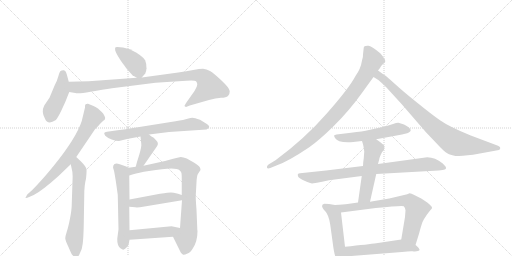
t = 0.00 s
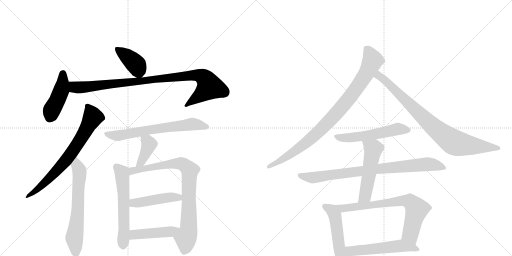
t = 2.90 s
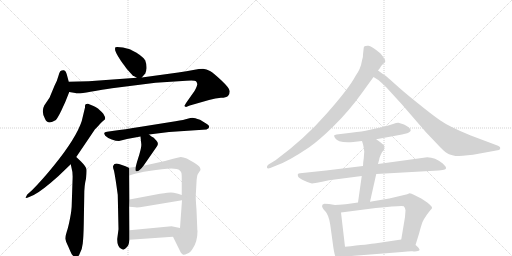
t = 5.80 s
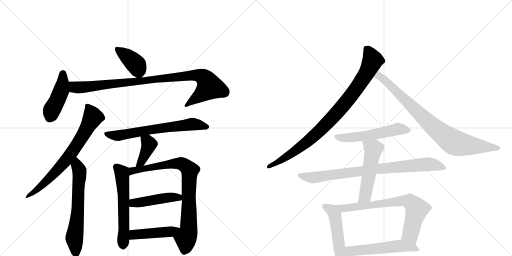
t = 8.70 s
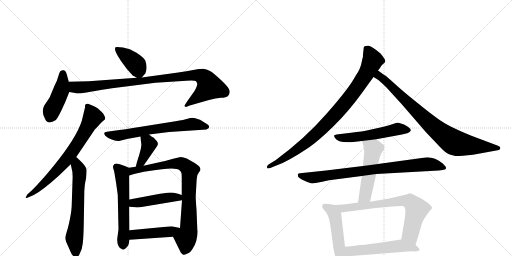
t = 11.61 s
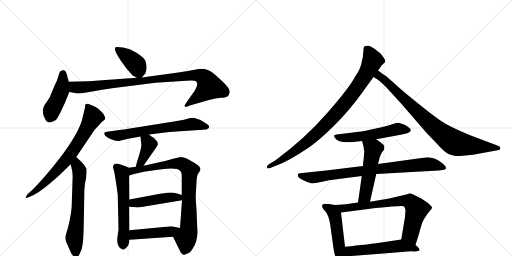
t = 14.51 s

The animated SVG that drew these frames (rendered in a browser with its animation timeline set to each time). Animation: 19 CSS @keyframes rules; one cycle of 14.51 s.

<svg version="1.1" viewBox="0 0 2048 1024" xmlns="http://www.w3.org/2000/svg">
  <g stroke="lightgray" stroke-dasharray="1,1" stroke-width="1" transform="scale(4, 4)">
    <line x1="0" y1="0" x2="256" y2="256"></line>
    <line x1="256" y1="0" x2="0" y2="256"></line>
    <line x1="128" y1="0" x2="128" y2="256"></line>
    <line x1="0" y1="128" x2="256" y2="128"></line>
    <line x1="256" y1="0" x2="512" y2="256"></line>
    <line x1="512" y1="0" x2="256" y2="256"></line>
    <line x1="384" y1="0" x2="384" y2="256"></line>
    <line x1="256" y1="128" x2="512" y2="128"></line>
  </g>
<g transform="scale(1, -1) translate(0, -850)">
   <style type="text/css">
    @keyframes keyframes0 {
      from {
       stroke: black;
       stroke-dashoffset: 398;
       stroke-width: 128;
       }
       56% {
       animation-timing-function: step-end;
       stroke: black;
       stroke-dashoffset: 0;
       stroke-width: 128;
       }
       to {
       stroke: black;
       stroke-width: 1024;
       }
       }
       #make-me-a-hanzi-animation-0 {
         animation: keyframes0 0.573893s both;
         animation-delay: 0.000000s;
         animation-timing-function: linear;
       }
    @keyframes keyframes1 {
      from {
       stroke: black;
       stroke-dashoffset: 442;
       stroke-width: 128;
       }
       59% {
       animation-timing-function: step-end;
       stroke: black;
       stroke-dashoffset: 0;
       stroke-width: 128;
       }
       to {
       stroke: black;
       stroke-width: 1024;
       }
       }
       #make-me-a-hanzi-animation-1 {
         animation: keyframes1 0.609701s both;
         animation-delay: 0.573893s;
         animation-timing-function: linear;
       }
    @keyframes keyframes2 {
      from {
       stroke: black;
       stroke-dashoffset: 964;
       stroke-width: 128;
       }
       76% {
       animation-timing-function: step-end;
       stroke: black;
       stroke-dashoffset: 0;
       stroke-width: 128;
       }
       to {
       stroke: black;
       stroke-width: 1024;
       }
       }
       #make-me-a-hanzi-animation-2 {
         animation: keyframes2 1.034505s both;
         animation-delay: 1.183594s;
         animation-timing-function: linear;
       }
    @keyframes keyframes3 {
      from {
       stroke: black;
       stroke-dashoffset: 717;
       stroke-width: 128;
       }
       70% {
       animation-timing-function: step-end;
       stroke: black;
       stroke-dashoffset: 0;
       stroke-width: 128;
       }
       to {
       stroke: black;
       stroke-width: 1024;
       }
       }
       #make-me-a-hanzi-animation-3 {
         animation: keyframes3 0.833496s both;
         animation-delay: 2.218099s;
         animation-timing-function: linear;
       }
    @keyframes keyframes4 {
      from {
       stroke: black;
       stroke-dashoffset: 635;
       stroke-width: 128;
       }
       67% {
       animation-timing-function: step-end;
       stroke: black;
       stroke-dashoffset: 0;
       stroke-width: 128;
       }
       to {
       stroke: black;
       stroke-width: 1024;
       }
       }
       #make-me-a-hanzi-animation-4 {
         animation: keyframes4 0.766764s both;
         animation-delay: 3.051595s;
         animation-timing-function: linear;
       }
    @keyframes keyframes5 {
      from {
       stroke: black;
       stroke-dashoffset: 662;
       stroke-width: 128;
       }
       68% {
       animation-timing-function: step-end;
       stroke: black;
       stroke-dashoffset: 0;
       stroke-width: 128;
       }
       to {
       stroke: black;
       stroke-width: 1024;
       }
       }
       #make-me-a-hanzi-animation-5 {
         animation: keyframes5 0.788737s both;
         animation-delay: 3.818359s;
         animation-timing-function: linear;
       }
    @keyframes keyframes6 {
      from {
       stroke: black;
       stroke-dashoffset: 391;
       stroke-width: 128;
       }
       56% {
       animation-timing-function: step-end;
       stroke: black;
       stroke-dashoffset: 0;
       stroke-width: 128;
       }
       to {
       stroke: black;
       stroke-width: 1024;
       }
       }
       #make-me-a-hanzi-animation-6 {
         animation: keyframes6 0.568197s both;
         animation-delay: 4.607096s;
         animation-timing-function: linear;
       }
    @keyframes keyframes7 {
      from {
       stroke: black;
       stroke-dashoffset: 580;
       stroke-width: 128;
       }
       65% {
       animation-timing-function: step-end;
       stroke: black;
       stroke-dashoffset: 0;
       stroke-width: 128;
       }
       to {
       stroke: black;
       stroke-width: 1024;
       }
       }
       #make-me-a-hanzi-animation-7 {
         animation: keyframes7 0.722005s both;
         animation-delay: 5.175293s;
         animation-timing-function: linear;
       }
    @keyframes keyframes8 {
      from {
       stroke: black;
       stroke-dashoffset: 840;
       stroke-width: 128;
       }
       73% {
       animation-timing-function: step-end;
       stroke: black;
       stroke-dashoffset: 0;
       stroke-width: 128;
       }
       to {
       stroke: black;
       stroke-width: 1024;
       }
       }
       #make-me-a-hanzi-animation-8 {
         animation: keyframes8 0.933594s both;
         animation-delay: 5.897298s;
         animation-timing-function: linear;
       }
    @keyframes keyframes9 {
      from {
       stroke: black;
       stroke-dashoffset: 459;
       stroke-width: 128;
       }
       60% {
       animation-timing-function: step-end;
       stroke: black;
       stroke-dashoffset: 0;
       stroke-width: 128;
       }
       to {
       stroke: black;
       stroke-width: 1024;
       }
       }
       #make-me-a-hanzi-animation-9 {
         animation: keyframes9 0.623535s both;
         animation-delay: 6.830892s;
         animation-timing-function: linear;
       }
    @keyframes keyframes10 {
      from {
       stroke: black;
       stroke-dashoffset: 451;
       stroke-width: 128;
       }
       59% {
       animation-timing-function: step-end;
       stroke: black;
       stroke-dashoffset: 0;
       stroke-width: 128;
       }
       to {
       stroke: black;
       stroke-width: 1024;
       }
       }
       #make-me-a-hanzi-animation-10 {
         animation: keyframes10 0.617025s both;
         animation-delay: 7.454427s;
         animation-timing-function: linear;
       }
    @keyframes keyframes11 {
      from {
       stroke: black;
       stroke-dashoffset: 914;
       stroke-width: 128;
       }
       75% {
       animation-timing-function: step-end;
       stroke: black;
       stroke-dashoffset: 0;
       stroke-width: 128;
       }
       to {
       stroke: black;
       stroke-width: 1024;
       }
       }
       #make-me-a-hanzi-animation-11 {
         animation: keyframes11 0.993815s both;
         animation-delay: 8.071452s;
         animation-timing-function: linear;
       }
    @keyframes keyframes12 {
      from {
       stroke: black;
       stroke-dashoffset: 848;
       stroke-width: 128;
       }
       73% {
       animation-timing-function: step-end;
       stroke: black;
       stroke-dashoffset: 0;
       stroke-width: 128;
       }
       to {
       stroke: black;
       stroke-width: 1024;
       }
       }
       #make-me-a-hanzi-animation-12 {
         animation: keyframes12 0.940104s both;
         animation-delay: 9.065267s;
         animation-timing-function: linear;
       }
    @keyframes keyframes13 {
      from {
       stroke: black;
       stroke-dashoffset: 552;
       stroke-width: 128;
       }
       64% {
       animation-timing-function: step-end;
       stroke: black;
       stroke-dashoffset: 0;
       stroke-width: 128;
       }
       to {
       stroke: black;
       stroke-width: 1024;
       }
       }
       #make-me-a-hanzi-animation-13 {
         animation: keyframes13 0.699219s both;
         animation-delay: 10.005371s;
         animation-timing-function: linear;
       }
    @keyframes keyframes14 {
      from {
       stroke: black;
       stroke-dashoffset: 841;
       stroke-width: 128;
       }
       73% {
       animation-timing-function: step-end;
       stroke: black;
       stroke-dashoffset: 0;
       stroke-width: 128;
       }
       to {
       stroke: black;
       stroke-width: 1024;
       }
       }
       #make-me-a-hanzi-animation-14 {
         animation: keyframes14 0.934408s both;
         animation-delay: 10.704590s;
         animation-timing-function: linear;
       }
    @keyframes keyframes15 {
      from {
       stroke: black;
       stroke-dashoffset: 522;
       stroke-width: 128;
       }
       63% {
       animation-timing-function: step-end;
       stroke: black;
       stroke-dashoffset: 0;
       stroke-width: 128;
       }
       to {
       stroke: black;
       stroke-width: 1024;
       }
       }
       #make-me-a-hanzi-animation-15 {
         animation: keyframes15 0.674805s both;
         animation-delay: 11.638997s;
         animation-timing-function: linear;
       }
    @keyframes keyframes16 {
      from {
       stroke: black;
       stroke-dashoffset: 489;
       stroke-width: 128;
       }
       61% {
       animation-timing-function: step-end;
       stroke: black;
       stroke-dashoffset: 0;
       stroke-width: 128;
       }
       to {
       stroke: black;
       stroke-width: 1024;
       }
       }
       #make-me-a-hanzi-animation-16 {
         animation: keyframes16 0.647949s both;
         animation-delay: 12.313802s;
         animation-timing-function: linear;
       }
    @keyframes keyframes17 {
      from {
       stroke: black;
       stroke-dashoffset: 735;
       stroke-width: 128;
       }
       71% {
       animation-timing-function: step-end;
       stroke: black;
       stroke-dashoffset: 0;
       stroke-width: 128;
       }
       to {
       stroke: black;
       stroke-width: 1024;
       }
       }
       #make-me-a-hanzi-animation-17 {
         animation: keyframes17 0.848145s both;
         animation-delay: 12.961751s;
         animation-timing-function: linear;
       }
    @keyframes keyframes18 {
      from {
       stroke: black;
       stroke-dashoffset: 547;
       stroke-width: 128;
       }
       64% {
       animation-timing-function: step-end;
       stroke: black;
       stroke-dashoffset: 0;
       stroke-width: 128;
       }
       to {
       stroke: black;
       stroke-width: 1024;
       }
       }
       #make-me-a-hanzi-animation-18 {
         animation: keyframes18 0.695150s both;
         animation-delay: 13.809896s;
         animation-timing-function: linear;
       }
</style>
<path d="M 567 540 L 581 556 Q 585 562 586 577 Q 587 592 581 608 Q 574 621 546 639 Q 519 656 492 660 Q 466 663 462 661 Q 459 658 461 648 Q 463 638 484 606 Q 506 573 530 549 L 547 539 C 560 532 560 532 567 540 Z" fill="lightgray"></path> 
<path d="M 275 523 L 268 549 Q 267 554 263 563 Q 259 571 253 569 Q 246 569 241 565 Q 237 560 233 544 Q 229 528 218 507 L 198 459 L 177 428 Q 164 403 180 375 Q 186 360 199 360 Q 209 362 222 369 Q 229 374 245 407 Q 261 439 277 482 L 275 523 Z" fill="lightgray"></path> 
<path d="M 355 525 L 275 523 C 245 522 247 487 277 482 L 301 478 Q 312 474 362 483 Q 412 492 448 497 L 622 519 L 745 527 Q 780 529 784 525 Q 788 521 789 514 Q 790 507 778 486 L 747 442 Q 738 428 738 426 Q 739 424 744 422 L 759 428 L 836 450 Q 863 458 884 459 Q 905 459 912 466 Q 919 473 919 485 Q 919 497 886 528 Q 854 558 840 566 Q 826 574 812 575 Q 798 575 773 570 Q 748 565 713 560 L 567 540 L 547 539 L 355 525 Z" fill="lightgray"></path> 
<path d="M 340 427 L 340 420 L 327 366 Q 305 298 215 187 Q 167 128 129 90 L 109 72 L 102 59 Q 102 56 119 63 L 135 70 Q 167 86 233 145 L 283 193 L 305 222 L 380 333 L 392 345 Q 407 362 412 366 Q 418 370 420 373 Q 422 381 418 386 Q 414 396 407 402 L 396 412 Q 392 417 374 426 L 352 435 Q 340 436 340 427 Z" fill="lightgray"></path> 
<path d="M 283 193 L 287 174 Q 292 161 290 125 L 287 34 Q 287 11 280 -24 Q 273 -60 267 -77 Q 261 -95 261 -104 Q 262 -113 273 -136 Q 280 -153 287 -167 Q 305 -190 317 -169 Q 329 -149 331 -124 Q 334 -99 335 -47 L 337 68 Q 337 109 344 135 Q 347 161 346 172 Q 345 183 324 204 L 305 222 C 283 243 277 222 283 193 Z" fill="lightgray"></path> 
<path d="M 596 312 L 676 322 L 826 332 Q 846 341 829 353 Q 821 359 800 371 Q 778 379 770 379 Q 763 379 750 375 Q 738 371 702 365 L 564 343 Q 496 332 456 327 L 428 323 Q 418 321 417 318 Q 416 315 421 307 Q 430 298 447 292 Q 464 286 476 286 L 508 294 L 562 304 L 596 312 Z" fill="lightgray"></path> 
<path d="M 574 187 L 628 265 Q 636 277 626 287 L 615 299 Q 606 303 596 312 C 573 332 559 334 562 304 L 565 275 Q 567 265 557 231 Q 547 200 543 183 C 536 154 557 162 574 187 Z" fill="lightgray"></path> 
<path d="M 515 179 L 502 185 L 479 193 Q 458 201 453 187 Q 450 182 456 167 Q 461 144 471 71 L 474 -67 L 469 -105 Q 468 -134 483 -144 Q 491 -150 495 -148 Q 500 -147 507 -139 Q 514 -131 515 -125 L 518 -109 L 518 -71 L 517 23 L 518 52 L 517 148 C 517 178 517 178 515 179 Z" fill="lightgray"></path> 
<path d="M 789 -62 L 786 11 Q 782 64 783 68 L 786 121 Q 787 144 791 153 L 802 170 Q 802 176 799 181 Q 797 186 777 199 L 747 216 Q 733 222 723 222 Q 704 219 689 214 L 660 206 L 574 187 L 543 183 L 515 179 C 485 175 488 139 517 148 L 533 153 Q 552 159 596 166 Q 704 185 718 169 Q 724 163 725 160 Q 727 157 727 134 L 727 70 L 728 49 L 720 -62 C 718 -92 679 -70 692 -97 L 723 -160 Q 729 -168 733 -169 Q 738 -170 750 -164 Q 760 -162 771 -144 Q 790 -116 790 -74 Q 789 -73 789 -62 Z" fill="lightgray"></path> 
<path d="M 517 23 L 541 21 Q 549 19 578 24 L 728 49 C 758 54 755 61 727 70 L 712 75 Q 692 80 684 80 Q 676 80 640 75 L 518 52 C 489 46 487 25 517 23 Z" fill="lightgray"></path> 
<path d="M 518 -109 L 692 -97 C 722 -95 749 -68 720 -62 L 686 -55 L 518 -71 C 488 -74 488 -111 518 -109 Z" fill="lightgray"></path> 
<path d="M 1512 568 L 1520 578 Q 1523 587 1532 594 Q 1539 597 1541 604 Q 1543 611 1522 636 Q 1488 665 1475 667 Q 1463 668 1458 665 Q 1454 663 1454 650 L 1452 633 Q 1453 623 1448 608 Q 1443 575 1422 546 Q 1397 498 1307 396 Q 1218 294 1102 209 L 1074 192 Q 1066 186 1068 180 Q 1069 174 1081 178 L 1108 189 Q 1152 204 1237 261 Q 1277 289 1336 347 Q 1395 405 1447 477 Q 1467 505 1494 542 L 1512 568 Z" fill="lightgray"></path> 
<path d="M 1494 542 L 1507 534 Q 1521 525 1545 501 L 1608 432 L 1703 322 L 1760 262 Q 1783 238 1796 233 Q 1810 228 1822 226 Q 1847 226 1892 231 L 1996 250 Q 1999 250 2001 257 Q 2003 263 1992 267 L 1883 308 Q 1797 343 1760 369 Q 1723 395 1669 439 Q 1615 482 1580 514 Q 1545 546 1541 548 Q 1538 549 1530 555 L 1512 568 C 1488 586 1469 558 1494 542 Z" fill="lightgray"></path> 
<path d="M 1505 293 L 1608 312 Q 1635 318 1638 322 Q 1642 325 1643 329 Q 1644 333 1633 342 Q 1622 350 1616 352 L 1594 359 Q 1592 360 1584 358 L 1569 353 Q 1550 347 1530 342 L 1476 330 Q 1452 324 1404 319 L 1346 312 L 1337 309 Q 1335 307 1340 298 Q 1352 277 1413 282 L 1448 286 L 1505 293 Z" fill="lightgray"></path> 
<path d="M 1452 186 L 1304 168 L 1200 157 Q 1194 156 1192 154 Q 1190 152 1192 145 Q 1194 138 1218 127 Q 1243 116 1248 116 Q 1254 116 1316 129 L 1447 146 L 1505 154 L 1755 168 Q 1774 170 1779 172 Q 1784 174 1784 178 Q 1784 181 1782 184 L 1771 196 Q 1740 221 1709 221 L 1512 194 L 1452 186 Z" fill="lightgray"></path> 
<path d="M 1457 244 L 1455 217 Q 1452 199 1452 186 L 1447 146 L 1432 40 C 1428 10 1473 14 1480 43 L 1505 154 L 1512 194 L 1517 213 Q 1517 220 1528 241 L 1536 251 Q 1538 260 1537 266 Q 1536 271 1505 293 C 1481 311 1439 315 1448 286 L 1452 273 Q 1455 262 1457 244 Z" fill="lightgray"></path> 
<path d="M 1340 30 L 1316 34 Q 1308 35 1298 35 Q 1277 30 1301 5 Q 1315 -9 1321 -49 L 1331 -122 Q 1338 -180 1349 -190 Q 1360 -200 1368 -200 Q 1370 -200 1375 -191 L 1380 -176 L 1380 -137 L 1364 0 C 1361 27 1361 27 1340 30 Z" fill="lightgray"></path> 
<path d="M 1432 40 L 1390 34 Q 1376 32 1340 30 C 1310 28 1334 -4 1364 0 L 1503 18 Q 1609 29 1615 25 Q 1621 20 1622 9 L 1620 -18 L 1605 -108 C 1600 -138 1653 -159 1662 -130 L 1676 -85 Q 1685 -51 1690 -38 Q 1696 -25 1708 -8 L 1722 10 Q 1729 15 1728 20 Q 1728 25 1709 40 L 1685 56 L 1657 70 Q 1645 77 1638 77 L 1629 73 L 1557 56 L 1480 43 L 1432 40 Z" fill="lightgray"></path> 
<path d="M 1380 -176 L 1608 -158 Q 1638 -154 1650 -155 Q 1663 -157 1672 -154 Q 1687 -152 1667 -134 L 1662 -130 C 1639 -111 1631 -104 1605 -108 L 1505 -123 Q 1476 -127 1380 -137 C 1350 -140 1350 -178 1380 -176 Z" fill="lightgray"></path> 
      <clipPath id="make-me-a-hanzi-clip-0">
      <path d="M 567 540 L 581 556 Q 585 562 586 577 Q 587 592 581 608 Q 574 621 546 639 Q 519 656 492 660 Q 466 663 462 661 Q 459 658 461 648 Q 463 638 484 606 Q 506 573 530 549 L 547 539 C 560 532 560 532 567 540 Z" fill="lightgray"></path>
      </clipPath>
      <path clip-path="url(#make-me-a-hanzi-clip-0)" d="M 467 654 L 543 593 L 561 552 " fill="none" id="make-me-a-hanzi-animation-0" stroke-dasharray="270 540" stroke-linecap="round"></path>

      <clipPath id="make-me-a-hanzi-clip-1">
      <path d="M 275 523 L 268 549 Q 267 554 263 563 Q 259 571 253 569 Q 246 569 241 565 Q 237 560 233 544 Q 229 528 218 507 L 198 459 L 177 428 Q 164 403 180 375 Q 186 360 199 360 Q 209 362 222 369 Q 229 374 245 407 Q 261 439 277 482 L 275 523 Z" fill="lightgray"></path>
      </clipPath>
      <path clip-path="url(#make-me-a-hanzi-clip-1)" d="M 251 555 L 245 486 L 207 410 L 199 379 " fill="none" id="make-me-a-hanzi-animation-1" stroke-dasharray="314 628" stroke-linecap="round"></path>

      <clipPath id="make-me-a-hanzi-clip-2">
      <path d="M 355 525 L 275 523 C 245 522 247 487 277 482 L 301 478 Q 312 474 362 483 Q 412 492 448 497 L 622 519 L 745 527 Q 780 529 784 525 Q 788 521 789 514 Q 790 507 778 486 L 747 442 Q 738 428 738 426 Q 739 424 744 422 L 759 428 L 836 450 Q 863 458 884 459 Q 905 459 912 466 Q 919 473 919 485 Q 919 497 886 528 Q 854 558 840 566 Q 826 574 812 575 Q 798 575 773 570 Q 748 565 713 560 L 567 540 L 547 539 L 355 525 Z" fill="lightgray"></path>
      </clipPath>
      <path clip-path="url(#make-me-a-hanzi-clip-2)" d="M 282 516 L 299 501 L 328 500 L 741 546 L 788 549 L 813 542 L 838 503 L 743 427 " fill="none" id="make-me-a-hanzi-animation-2" stroke-dasharray="836 1672" stroke-linecap="round"></path>

      <clipPath id="make-me-a-hanzi-clip-3">
      <path d="M 340 427 L 340 420 L 327 366 Q 305 298 215 187 Q 167 128 129 90 L 109 72 L 102 59 Q 102 56 119 63 L 135 70 Q 167 86 233 145 L 283 193 L 305 222 L 380 333 L 392 345 Q 407 362 412 366 Q 418 370 420 373 Q 422 381 418 386 Q 414 396 407 402 L 396 412 Q 392 417 374 426 L 352 435 Q 340 436 340 427 Z" fill="lightgray"></path>
      </clipPath>
      <path clip-path="url(#make-me-a-hanzi-clip-3)" d="M 351 424 L 371 381 L 282 232 L 199 137 L 111 65 " fill="none" id="make-me-a-hanzi-animation-3" stroke-dasharray="589 1178" stroke-linecap="round"></path>

      <clipPath id="make-me-a-hanzi-clip-4">
      <path d="M 283 193 L 287 174 Q 292 161 290 125 L 287 34 Q 287 11 280 -24 Q 273 -60 267 -77 Q 261 -95 261 -104 Q 262 -113 273 -136 Q 280 -153 287 -167 Q 305 -190 317 -169 Q 329 -149 331 -124 Q 334 -99 335 -47 L 337 68 Q 337 109 344 135 Q 347 161 346 172 Q 345 183 324 204 L 305 222 C 283 243 277 222 283 193 Z" fill="lightgray"></path>
      </clipPath>
      <path clip-path="url(#make-me-a-hanzi-clip-4)" d="M 306 214 L 318 145 L 310 -11 L 298 -94 L 302 -163 " fill="none" id="make-me-a-hanzi-animation-4" stroke-dasharray="507 1014" stroke-linecap="round"></path>

      <clipPath id="make-me-a-hanzi-clip-5">
      <path d="M 596 312 L 676 322 L 826 332 Q 846 341 829 353 Q 821 359 800 371 Q 778 379 770 379 Q 763 379 750 375 Q 738 371 702 365 L 564 343 Q 496 332 456 327 L 428 323 Q 418 321 417 318 Q 416 315 421 307 Q 430 298 447 292 Q 464 286 476 286 L 508 294 L 562 304 L 596 312 Z" fill="lightgray"></path>
      </clipPath>
      <path clip-path="url(#make-me-a-hanzi-clip-5)" d="M 425 315 L 472 307 L 590 330 L 762 353 L 826 343 " fill="none" id="make-me-a-hanzi-animation-5" stroke-dasharray="534 1068" stroke-linecap="round"></path>

      <clipPath id="make-me-a-hanzi-clip-6">
      <path d="M 574 187 L 628 265 Q 636 277 626 287 L 615 299 Q 606 303 596 312 C 573 332 559 334 562 304 L 565 275 Q 567 265 557 231 Q 547 200 543 183 C 536 154 557 162 574 187 Z" fill="lightgray"></path>
      </clipPath>
      <path clip-path="url(#make-me-a-hanzi-clip-6)" d="M 570 297 L 590 284 L 595 270 L 564 200 L 550 186 " fill="none" id="make-me-a-hanzi-animation-6" stroke-dasharray="263 526" stroke-linecap="round"></path>

      <clipPath id="make-me-a-hanzi-clip-7">
      <path d="M 515 179 L 502 185 L 479 193 Q 458 201 453 187 Q 450 182 456 167 Q 461 144 471 71 L 474 -67 L 469 -105 Q 468 -134 483 -144 Q 491 -150 495 -148 Q 500 -147 507 -139 Q 514 -131 515 -125 L 518 -109 L 518 -71 L 517 23 L 518 52 L 517 148 C 517 178 517 178 515 179 Z" fill="lightgray"></path>
      </clipPath>
      <path clip-path="url(#make-me-a-hanzi-clip-7)" d="M 466 182 L 487 160 L 491 127 L 497 -63 L 493 -133 " fill="none" id="make-me-a-hanzi-animation-7" stroke-dasharray="452 904" stroke-linecap="round"></path>

      <clipPath id="make-me-a-hanzi-clip-8">
      <path d="M 789 -62 L 786 11 Q 782 64 783 68 L 786 121 Q 787 144 791 153 L 802 170 Q 802 176 799 181 Q 797 186 777 199 L 747 216 Q 733 222 723 222 Q 704 219 689 214 L 660 206 L 574 187 L 543 183 L 515 179 C 485 175 488 139 517 148 L 533 153 Q 552 159 596 166 Q 704 185 718 169 Q 724 163 725 160 Q 727 157 727 134 L 727 70 L 728 49 L 720 -62 C 718 -92 679 -70 692 -97 L 723 -160 Q 729 -168 733 -169 Q 738 -170 750 -164 Q 760 -162 771 -144 Q 790 -116 790 -74 Q 789 -73 789 -62 Z" fill="lightgray"></path>
      </clipPath>
      <path clip-path="url(#make-me-a-hanzi-clip-8)" d="M 519 156 L 538 169 L 710 197 L 732 193 L 756 173 L 755 -71 L 743 -103 L 743 -134 L 735 -157 " fill="none" id="make-me-a-hanzi-animation-8" stroke-dasharray="712 1424" stroke-linecap="round"></path>

      <clipPath id="make-me-a-hanzi-clip-9">
      <path d="M 517 23 L 541 21 Q 549 19 578 24 L 728 49 C 758 54 755 61 727 70 L 712 75 Q 692 80 684 80 Q 676 80 640 75 L 518 52 C 489 46 487 25 517 23 Z" fill="lightgray"></path>
      </clipPath>
      <path clip-path="url(#make-me-a-hanzi-clip-9)" d="M 524 30 L 534 38 L 653 58 L 700 62 L 713 61 L 719 54 " fill="none" id="make-me-a-hanzi-animation-9" stroke-dasharray="331 662" stroke-linecap="round"></path>

      <clipPath id="make-me-a-hanzi-clip-10">
      <path d="M 518 -109 L 692 -97 C 722 -95 749 -68 720 -62 L 686 -55 L 518 -71 C 488 -74 488 -111 518 -109 Z" fill="lightgray"></path>
      </clipPath>
      <path clip-path="url(#make-me-a-hanzi-clip-10)" d="M 526 -103 L 540 -89 L 665 -78 L 713 -66 " fill="none" id="make-me-a-hanzi-animation-10" stroke-dasharray="323 646" stroke-linecap="round"></path>

      <clipPath id="make-me-a-hanzi-clip-11">
      <path d="M 1512 568 L 1520 578 Q 1523 587 1532 594 Q 1539 597 1541 604 Q 1543 611 1522 636 Q 1488 665 1475 667 Q 1463 668 1458 665 Q 1454 663 1454 650 L 1452 633 Q 1453 623 1448 608 Q 1443 575 1422 546 Q 1397 498 1307 396 Q 1218 294 1102 209 L 1074 192 Q 1066 186 1068 180 Q 1069 174 1081 178 L 1108 189 Q 1152 204 1237 261 Q 1277 289 1336 347 Q 1395 405 1447 477 Q 1467 505 1494 542 L 1512 568 Z" fill="lightgray"></path>
      </clipPath>
      <path clip-path="url(#make-me-a-hanzi-clip-11)" d="M 1465 655 L 1491 610 L 1457 542 L 1382 438 L 1288 336 L 1217 273 L 1138 217 L 1075 184 " fill="none" id="make-me-a-hanzi-animation-11" stroke-dasharray="786 1572" stroke-linecap="round"></path>

      <clipPath id="make-me-a-hanzi-clip-12">
      <path d="M 1494 542 L 1507 534 Q 1521 525 1545 501 L 1608 432 L 1703 322 L 1760 262 Q 1783 238 1796 233 Q 1810 228 1822 226 Q 1847 226 1892 231 L 1996 250 Q 1999 250 2001 257 Q 2003 263 1992 267 L 1883 308 Q 1797 343 1760 369 Q 1723 395 1669 439 Q 1615 482 1580 514 Q 1545 546 1541 548 Q 1538 549 1530 555 L 1512 568 C 1488 586 1469 558 1494 542 Z" fill="lightgray"></path>
      </clipPath>
      <path clip-path="url(#make-me-a-hanzi-clip-12)" d="M 1504 544 L 1516 547 L 1534 534 L 1734 342 L 1812 283 L 1863 270 L 1992 258 " fill="none" id="make-me-a-hanzi-animation-12" stroke-dasharray="720 1440" stroke-linecap="round"></path>

      <clipPath id="make-me-a-hanzi-clip-13">
      <path d="M 1505 293 L 1608 312 Q 1635 318 1638 322 Q 1642 325 1643 329 Q 1644 333 1633 342 Q 1622 350 1616 352 L 1594 359 Q 1592 360 1584 358 L 1569 353 Q 1550 347 1530 342 L 1476 330 Q 1452 324 1404 319 L 1346 312 L 1337 309 Q 1335 307 1340 298 Q 1352 277 1413 282 L 1448 286 L 1505 293 Z" fill="lightgray"></path>
      </clipPath>
      <path clip-path="url(#make-me-a-hanzi-clip-13)" d="M 1343 305 L 1399 299 L 1495 312 L 1591 334 L 1635 329 " fill="none" id="make-me-a-hanzi-animation-13" stroke-dasharray="424 848" stroke-linecap="round"></path>

      <clipPath id="make-me-a-hanzi-clip-14">
      <path d="M 1452 186 L 1304 168 L 1200 157 Q 1194 156 1192 154 Q 1190 152 1192 145 Q 1194 138 1218 127 Q 1243 116 1248 116 Q 1254 116 1316 129 L 1447 146 L 1505 154 L 1755 168 Q 1774 170 1779 172 Q 1784 174 1784 178 Q 1784 181 1782 184 L 1771 196 Q 1740 221 1709 221 L 1512 194 L 1452 186 Z" fill="lightgray"></path>
      </clipPath>
      <path clip-path="url(#make-me-a-hanzi-clip-14)" d="M 1198 150 L 1249 139 L 1522 176 L 1705 193 L 1742 190 L 1777 179 " fill="none" id="make-me-a-hanzi-animation-14" stroke-dasharray="713 1426" stroke-linecap="round"></path>

      <clipPath id="make-me-a-hanzi-clip-15">
      <path d="M 1457 244 L 1455 217 Q 1452 199 1452 186 L 1447 146 L 1432 40 C 1428 10 1473 14 1480 43 L 1505 154 L 1512 194 L 1517 213 Q 1517 220 1528 241 L 1536 251 Q 1538 260 1537 266 Q 1536 271 1505 293 C 1481 311 1439 315 1448 286 L 1452 273 Q 1455 262 1457 244 Z" fill="lightgray"></path>
      </clipPath>
      <path clip-path="url(#make-me-a-hanzi-clip-15)" d="M 1456 281 L 1493 254 L 1493 247 L 1460 66 L 1438 47 " fill="none" id="make-me-a-hanzi-animation-15" stroke-dasharray="394 788" stroke-linecap="round"></path>

      <clipPath id="make-me-a-hanzi-clip-16">
      <path d="M 1340 30 L 1316 34 Q 1308 35 1298 35 Q 1277 30 1301 5 Q 1315 -9 1321 -49 L 1331 -122 Q 1338 -180 1349 -190 Q 1360 -200 1368 -200 Q 1370 -200 1375 -191 L 1380 -176 L 1380 -137 L 1364 0 C 1361 27 1361 27 1340 30 Z" fill="lightgray"></path>
      </clipPath>
      <path clip-path="url(#make-me-a-hanzi-clip-16)" d="M 1302 21 L 1328 9 L 1339 -11 L 1366 -191 " fill="none" id="make-me-a-hanzi-animation-16" stroke-dasharray="361 722" stroke-linecap="round"></path>

      <clipPath id="make-me-a-hanzi-clip-17">
      <path d="M 1432 40 L 1390 34 Q 1376 32 1340 30 C 1310 28 1334 -4 1364 0 L 1503 18 Q 1609 29 1615 25 Q 1621 20 1622 9 L 1620 -18 L 1605 -108 C 1600 -138 1653 -159 1662 -130 L 1676 -85 Q 1685 -51 1690 -38 Q 1696 -25 1708 -8 L 1722 10 Q 1729 15 1728 20 Q 1728 25 1709 40 L 1685 56 L 1657 70 Q 1645 77 1638 77 L 1629 73 L 1557 56 L 1480 43 L 1432 40 Z" fill="lightgray"></path>
      </clipPath>
      <path clip-path="url(#make-me-a-hanzi-clip-17)" d="M 1348 29 L 1371 16 L 1612 48 L 1640 44 L 1667 12 L 1641 -87 L 1658 -120 " fill="none" id="make-me-a-hanzi-animation-17" stroke-dasharray="607 1214" stroke-linecap="round"></path>

      <clipPath id="make-me-a-hanzi-clip-18">
      <path d="M 1380 -176 L 1608 -158 Q 1638 -154 1650 -155 Q 1663 -157 1672 -154 Q 1687 -152 1667 -134 L 1662 -130 C 1639 -111 1631 -104 1605 -108 L 1505 -123 Q 1476 -127 1380 -137 C 1350 -140 1350 -178 1380 -176 Z" fill="lightgray"></path>
      </clipPath>
      <path clip-path="url(#make-me-a-hanzi-clip-18)" d="M 1387 -169 L 1397 -156 L 1415 -152 L 1603 -133 L 1669 -144 " fill="none" id="make-me-a-hanzi-animation-18" stroke-dasharray="419 838" stroke-linecap="round"></path>

</g>
</svg>
